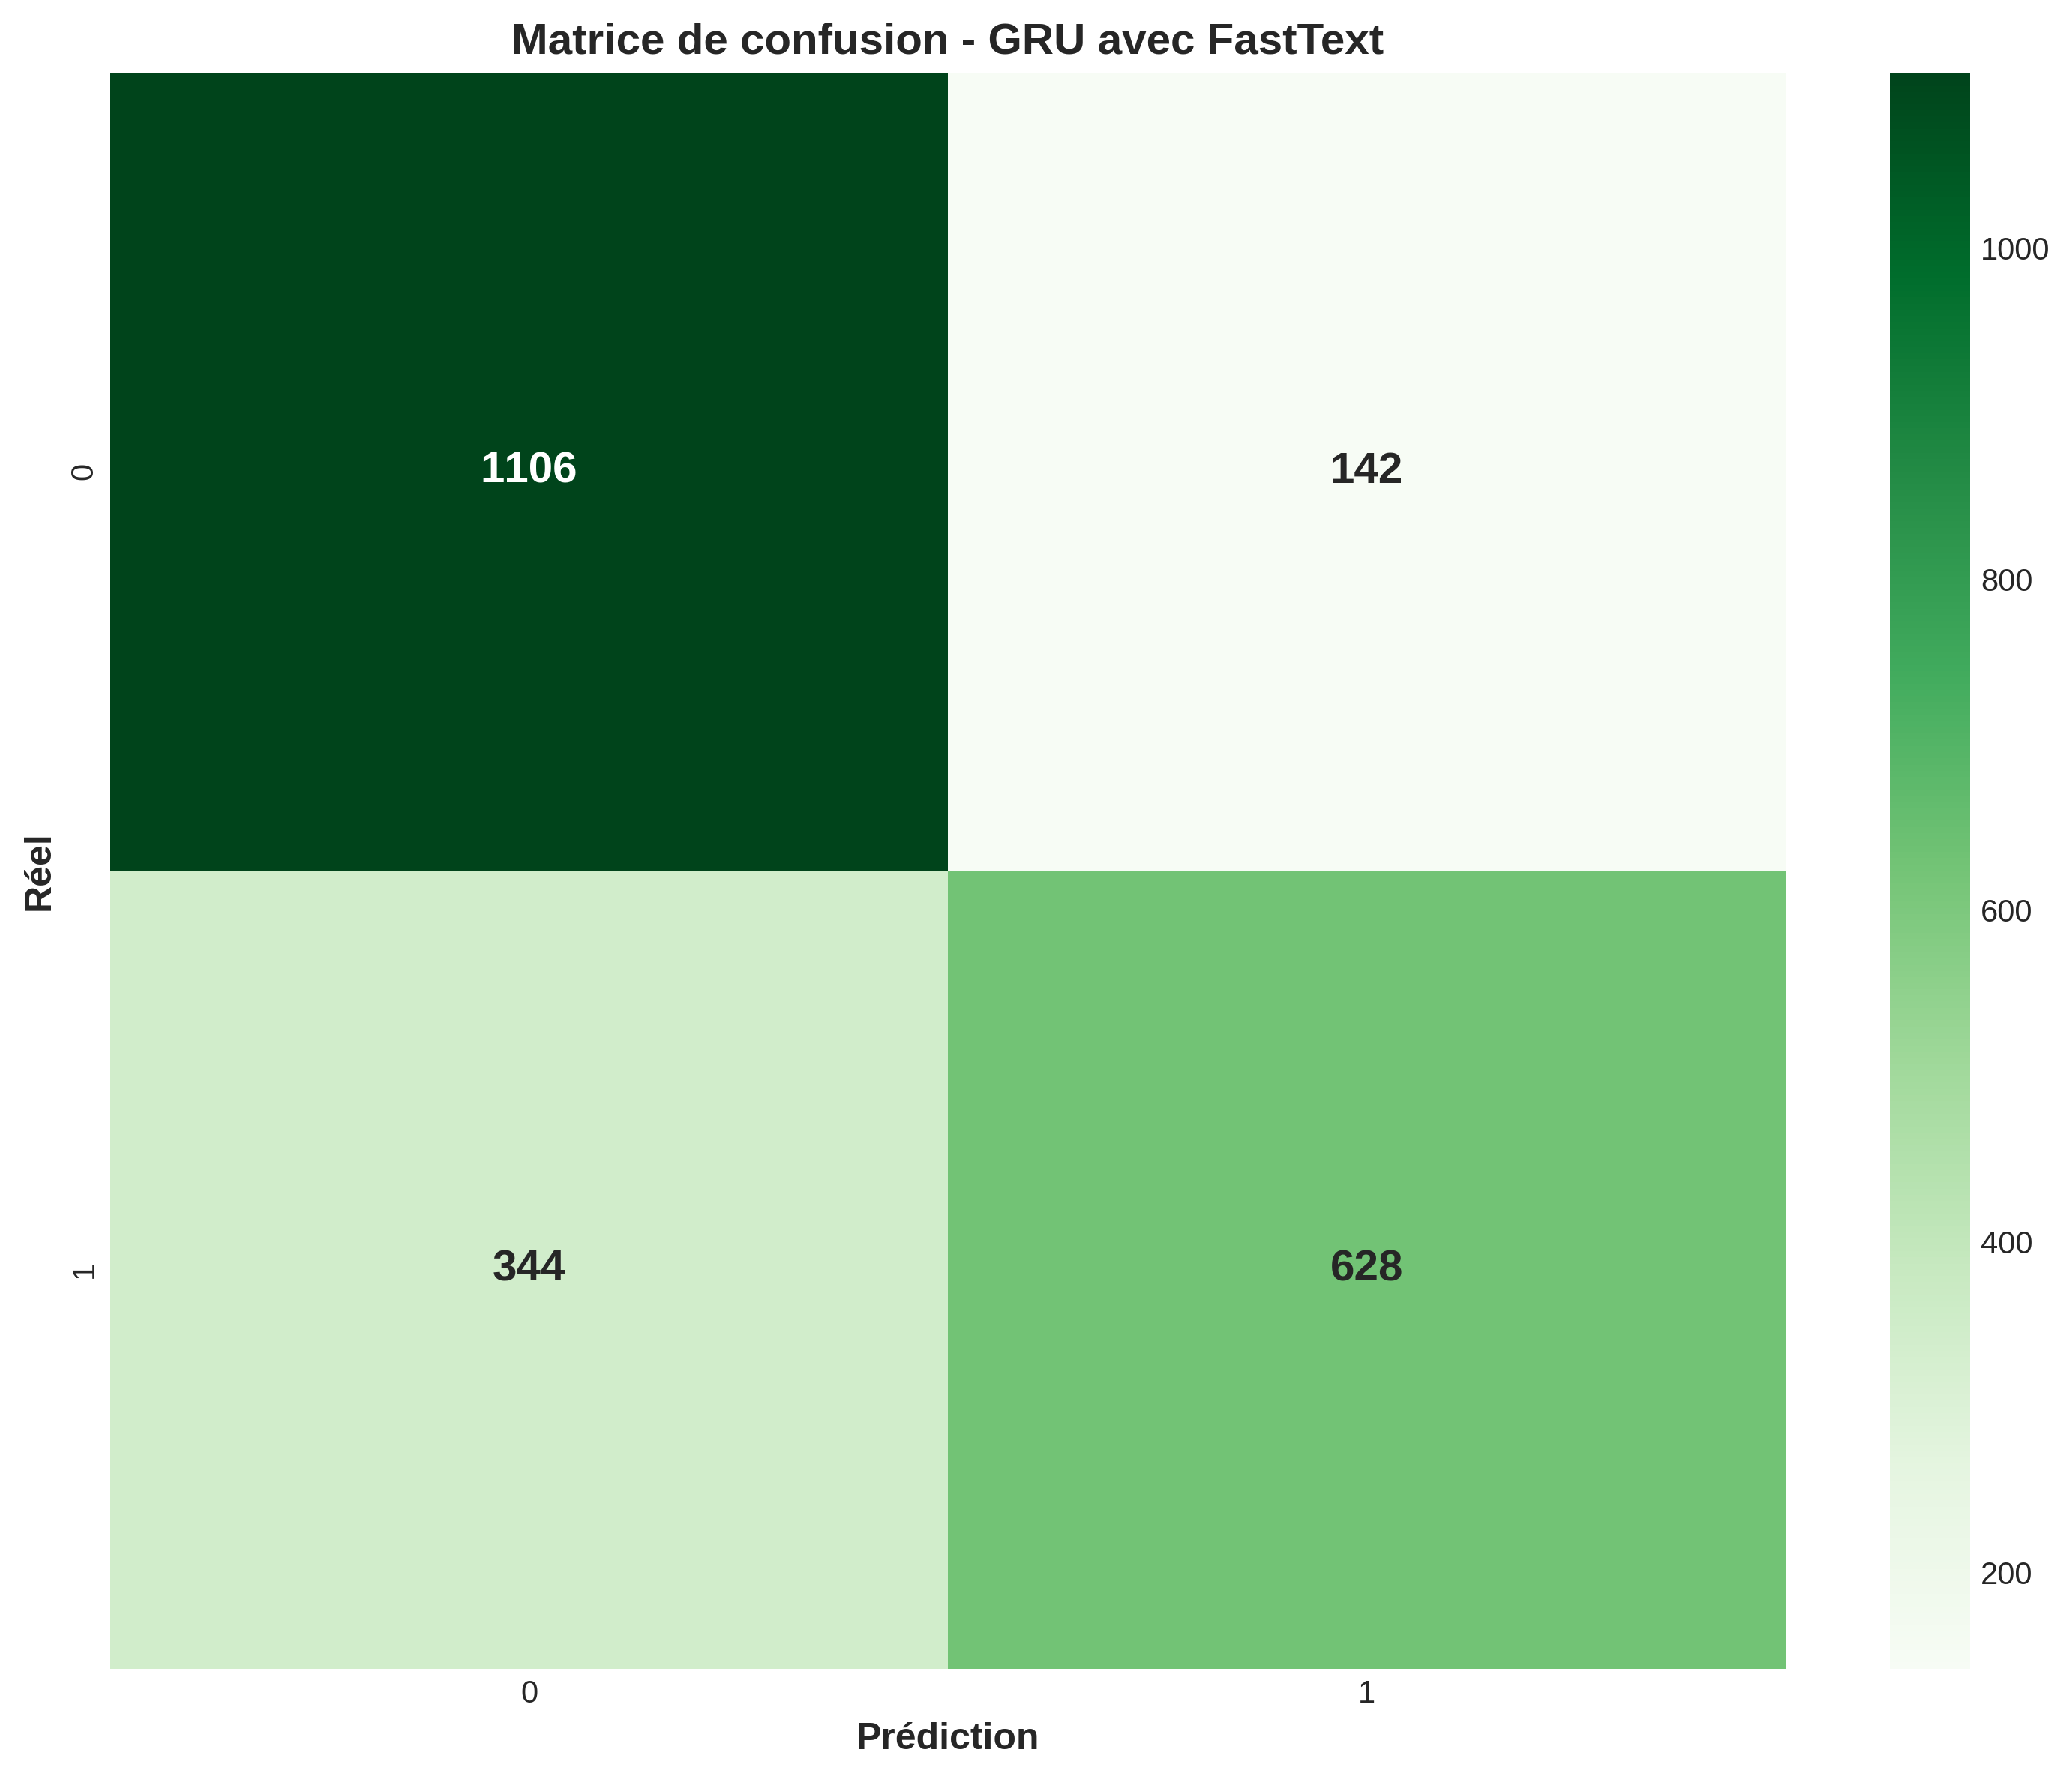

Data behind this chart, as committed beside it:
, 0, 1
0, 1106, 142
1, 344, 628
